Labelled photos from "data", an image-classification folder in KyklyMachine/Coins-mint. The possible labels are: 1 chervonets 1923, 1 kopek 1924 to 1925, 1 kopek 1926 to 1935, 1 kopek 1935 to 1936, 1 kopek 1937 to 1946, 1 kopek 1948 to 1956, 1 kopek 1957, 1 kopek 1958, 1 kopek 1961 to 1991, 1 poltinnik 1924 to 1927, 1 ruble 1921 to 1922, 1 ruble 1924, 1 ruble 1958, 1 ruble 1961, 1 ruble 1964 to 1991, 1 ruble 1991, 10 kopeks 1921 to 1923, 10 kopeks 1924 to 1931, 10 kopeks 1931 to 1934, 10 kopeks 1935 to 1936, 10 kopeks 1937 to 1946, 10 kopeks 1948 to 1956, 10 kopeks 1957, 10 kopeks 1958, 10 kopeks 1961 to 1991, 10 rubles 1991 to 1992, 15 kopeks 1921 to 1923, 15 kopeks 1924 to 1931, 15 kopeks 1931 to 1934, 15 kopeks 1935 to 1936, 15 kopeks 1937 to 1946, 15 kopeks 1948 to 1956, 15 kopeks 1957, 15 kopeks 1958, 15 kopeks 1961 to 1991, 2 kopeks 1924 to 1925, 2 kopeks 1926 to 1935, 2 kopeks 1935 to 1936, 2 kopeks 1937 to 1946, 2 kopeks 1948 to 1956, 2 kopeks 1957, 2 kopeks 1958, 2 kopeks 1961 to 1991, 20 kopeks 1921 to 1923, 20 kopeks 1924 to 1931, 20 kopeks 1931 to 1934, 20 kopeks 1935 to 1936, 20 kopeks 1937 to 1946, 20 kopeks 1948 to 1956, 20 kopeks 1957, 20 kopeks 1961 to 1991, 3 kopeks 1924, 3 kopeks 1926 to 1935, 3 kopeks 1935 to 1936, 3 kopeks 1937 to 1946, 3 kopeks 1948 to 1956, 3 kopeks 1957, 3 kopeks 1958, 3 kopeks 1961 to 1991, 5 kopeks 1924, 5 kopeks 1926 to 1935, 5 kopeks 1935 to 1936, 5 kopeks 1937 to 1946, 5 kopeks 1948 to 1956, 5 kopeks 1957, 5 kopeks 1958, 5 kopeks 1961 to 1991, 5 rubles 1991, 50 kopeks 1921 to 1922, 50 kopeks 1961, 50 kopeks 1964 to 1991, 50 kopeks 1991, half kopek 1925 to 1928.

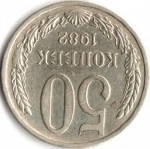
Label: 50 kopeks 1964 to 1991

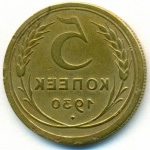
Label: 5 kopeks 1926 to 1935

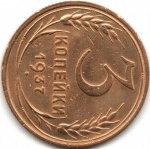
Label: 3 kopeks 1937 to 1946

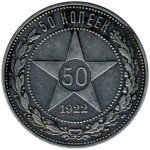
Label: 50 kopeks 1921 to 1922

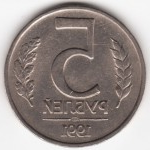
Label: 5 rubles 1991

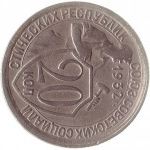
Label: 20 kopeks 1931 to 1934
